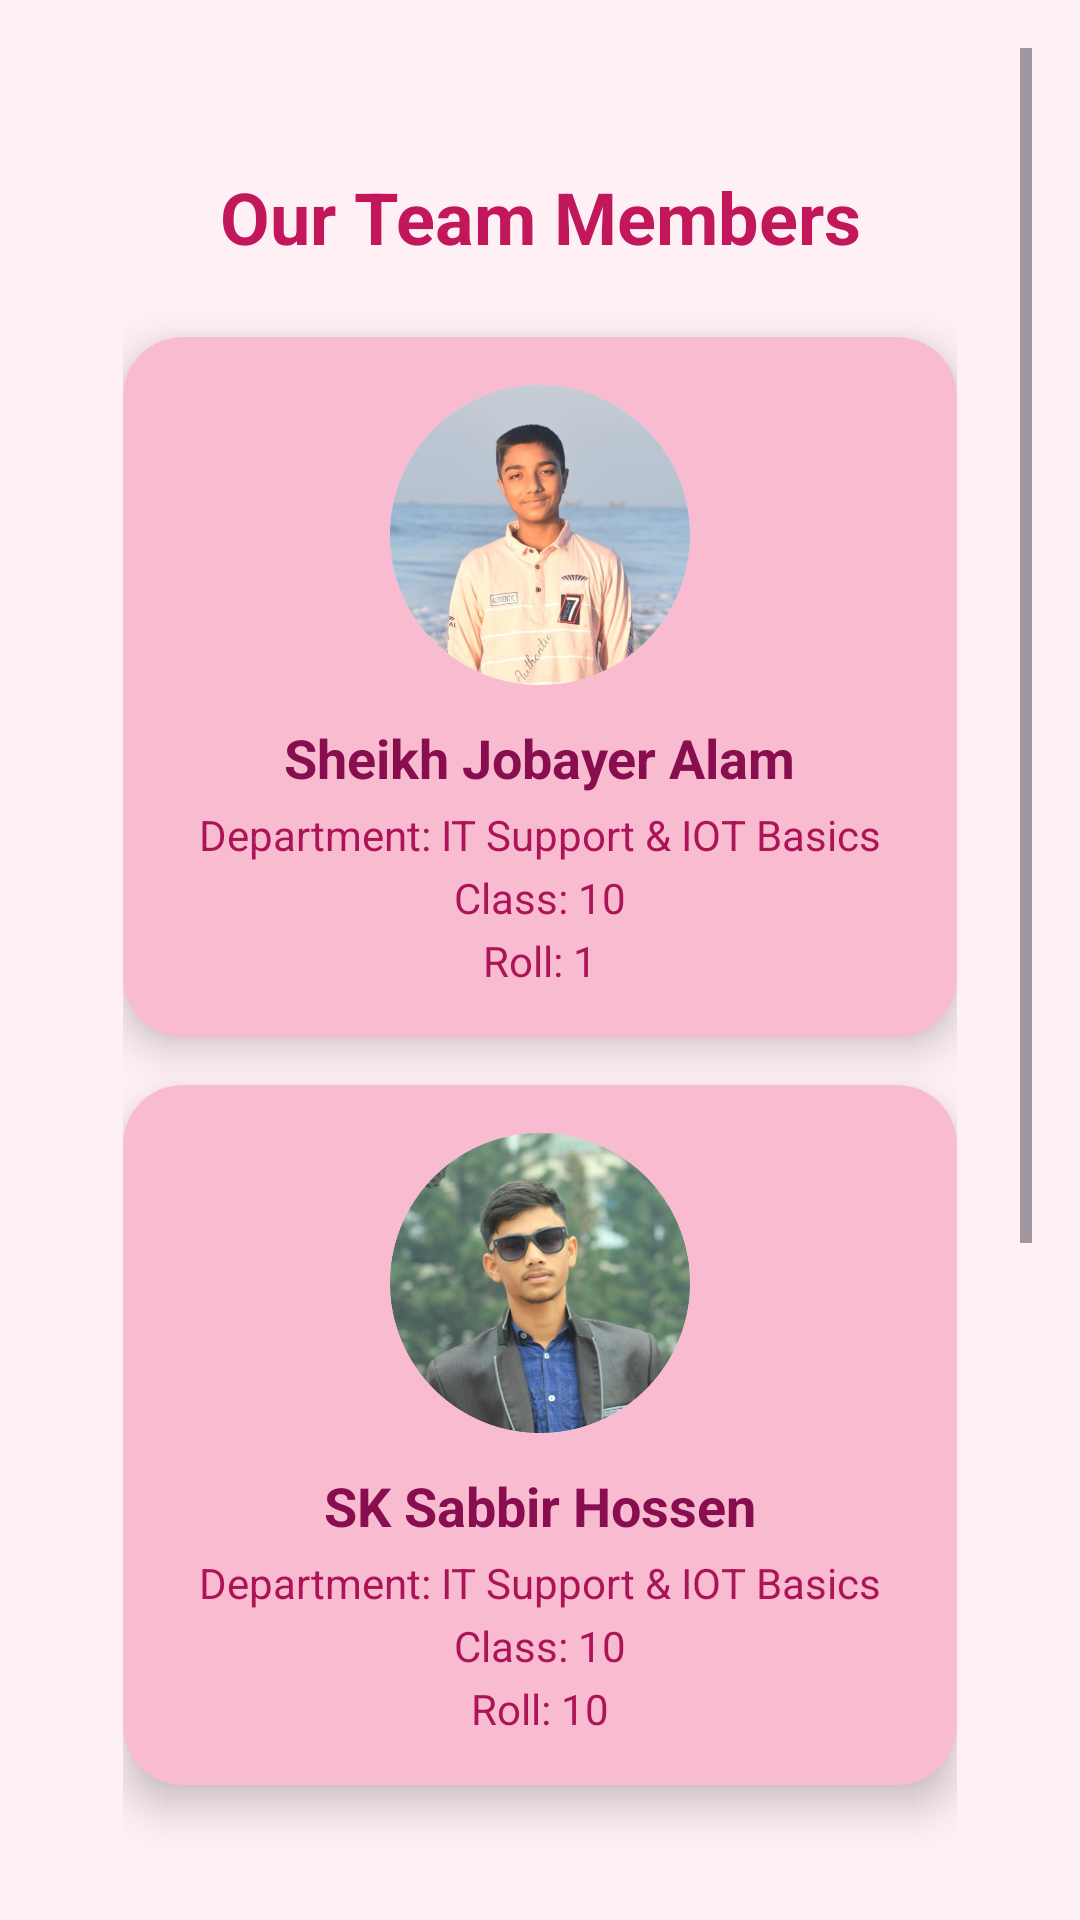

Reconstruct the res/layout file that produces this screen, plus the resources it refers to.
<!-- AndroidManifest.xml: application theme Theme.IOTSmsSender -->
<!-- res/layout/activity_team.xml -->
<ScrollView
    xmlns:android="http://schemas.android.com/apk/res/android"
    xmlns:app="http://schemas.android.com/apk/res-auto"
    android:layout_width="match_parent"
    android:layout_height="match_parent"
    android:id="@+id/main"
    android:background="#FFF0F5"
    android:padding="16dp">

    <LinearLayout
        android:layout_width="match_parent"
        android:layout_height="wrap_content"
        android:padding="15dp"
        android:layout_margin="10dp"
        android:orientation="vertical">

        
        <TextView
            android:layout_width="match_parent"
            android:layout_height="wrap_content"
            android:layout_marginTop="15dp"
            android:text="Our Team Members"
            android:textSize="24sp"
            android:textColor="#C2185B"
            android:textStyle="bold"
            android:gravity="center"
            android:layout_marginBottom="24dp"/>

        
        <androidx.cardview.widget.CardView
            android:layout_width="match_parent"
            android:layout_height="wrap_content"
            android:layout_marginBottom="16dp"
            app:cardCornerRadius="20dp"
            app:cardElevation="8dp"
            app:cardBackgroundColor="#F8BBD0">

            <LinearLayout
                android:layout_width="match_parent"
                android:layout_height="wrap_content"
                android:orientation="vertical"
                android:padding="16dp"
                android:gravity="center_horizontal">

                <ImageView
                    android:layout_width="100dp"
                    android:layout_height="100dp"
                    android:src="@drawable/joba"
                    android:scaleType="centerCrop"
                    android:background="@drawable/circle_background"
                    android:layout_marginBottom="12dp"/>

                <TextView
                    android:layout_width="wrap_content"
                    android:layout_height="wrap_content"
                    android:text="Sheikh Jobayer Alam"
                    android:textSize="18sp"
                    android:textColor="#880E4F"
                    android:textStyle="bold"
                    android:layout_marginBottom="4dp"/>

                <TextView
                    android:layout_width="wrap_content"
                    android:layout_height="wrap_content"
                    android:text="Department: IT Support &amp; IOT Basics"
                    android:textSize="14sp"
                    android:textColor="#AD1457"
                    android:layout_marginBottom="2dp"/>

                <TextView
                    android:layout_width="wrap_content"
                    android:layout_height="wrap_content"
                    android:text="Class: 10"
                    android:textSize="14sp"
                    android:textColor="#AD1457"
                    android:layout_marginBottom="2dp"/>

                <TextView
                    android:layout_width="wrap_content"
                    android:layout_height="wrap_content"
                    android:text="Roll: 1"
                    android:textSize="14sp"
                    android:textColor="#AD1457"/>

            </LinearLayout>
        </androidx.cardview.widget.CardView>

        
        <androidx.cardview.widget.CardView
            android:layout_width="match_parent"
            android:layout_height="wrap_content"
            android:layout_marginBottom="16dp"
            app:cardCornerRadius="20dp"
            app:cardElevation="8dp"
            app:cardBackgroundColor="#F8BBD0">

            <LinearLayout
                android:layout_width="match_parent"
                android:layout_height="wrap_content"
                android:orientation="vertical"
                android:padding="16dp"
                android:gravity="center_horizontal">

                <ImageView
                    android:layout_width="100dp"
                    android:layout_height="100dp"
                    android:src="@drawable/sab"
                    android:scaleType="centerCrop"
                    android:background="@drawable/circle_background"
                    android:layout_marginBottom="12dp"/>

                <TextView
                    android:layout_width="wrap_content"
                    android:layout_height="wrap_content"
                    android:text="SK Sabbir Hossen"
                    android:textSize="18sp"
                    android:textColor="#880E4F"
                    android:textStyle="bold"
                    android:layout_marginBottom="4dp"/>

                <TextView
                    android:layout_width="wrap_content"
                    android:layout_height="wrap_content"
                    android:text="Department: IT Support &amp; IOT Basics"
                    android:textSize="14sp"
                    android:textColor="#AD1457"
                    android:layout_marginBottom="2dp"/>

                <TextView
                    android:layout_width="wrap_content"
                    android:layout_height="wrap_content"
                    android:text="Class: 10"
                    android:textSize="14sp"
                    android:textColor="#AD1457"
                    android:layout_marginBottom="2dp"/>

                <TextView
                    android:layout_width="wrap_content"
                    android:layout_height="wrap_content"
                    android:text="Roll: 10"
                    android:textSize="14sp"
                    android:textColor="#AD1457"/>

            </LinearLayout>
        </androidx.cardview.widget.CardView>

        
        <androidx.cardview.widget.CardView
            android:layout_width="match_parent"
            android:layout_height="wrap_content"
            android:layout_marginBottom="16dp"
            app:cardCornerRadius="20dp"
            app:cardElevation="8dp"
            app:cardBackgroundColor="#F8BBD0"/>

        
        <androidx.cardview.widget.CardView
            android:layout_width="match_parent"
            android:layout_height="wrap_content"
            android:layout_marginBottom="16dp"
            app:cardCornerRadius="20dp"
            app:cardElevation="8dp"
            app:cardBackgroundColor="#F8BBD0">

            <LinearLayout
                android:layout_width="match_parent"
                android:layout_height="wrap_content"
                android:orientation="vertical"
                android:padding="16dp"
                android:gravity="center_horizontal">

                <ImageView
                    android:layout_width="100dp"
                    android:layout_height="100dp"
                    android:src="@drawable/toh"
                    android:scaleType="centerCrop"
                    android:background="@drawable/circle_background"
                    android:layout_marginBottom="12dp"/>

                <TextView
                    android:layout_width="wrap_content"
                    android:layout_height="wrap_content"
                    android:text="Touhid Billah"
                    android:textSize="18sp"
                    android:textColor="#880E4F"
                    android:textStyle="bold"
                    android:layout_marginBottom="4dp"/>

                <TextView
                    android:layout_width="wrap_content"
                    android:layout_height="wrap_content"
                    android:text="Department: IT Support &amp; IOT Basics"
                    android:textSize="14sp"
                    android:textColor="#AD1457"
                    android:layout_marginBottom="2dp"/>

                <TextView
                    android:layout_width="wrap_content"
                    android:layout_height="wrap_content"
                    android:text="Class: 10"
                    android:textSize="14sp"
                    android:textColor="#AD1457"
                    android:layout_marginBottom="2dp"/>

                <TextView
                    android:layout_width="wrap_content"
                    android:layout_height="wrap_content"
                    android:text="Roll: 15"
                    android:textSize="14sp"
                    android:textColor="#AD1457"/>

            </LinearLayout>
        </androidx.cardview.widget.CardView>

        <com.google.android.material.button.MaterialButton
            android:id="@+id/backBtn"
            android:layout_width="match_parent"
            android:layout_height="wrap_content"
            android:backgroundTint="#C2185B"
            android:padding="12dp"
            android:text="Back"
            android:textColor="#FFFFFF"
            android:textSize="16sp"
            app:cornerRadius="12dp"
            android:layout_margin="16dp"/>

    </LinearLayout>
</ScrollView>
<!-- resources referenced by this layout -->
<resources>
  <!-- drawable circle_background (drawable) -->
  <shape xmlns:android="http://schemas.android.com/apk/res/android"
      android:shape="oval">
      <solid android:color="#E3F2FD"/>
  </shape>
  <!-- drawable joba: png bitmap (drawable, 330346 bytes) -->
  <!-- drawable sab: png bitmap (drawable, 547607 bytes) -->
  <!-- drawable toh: png bitmap (drawable, 493320 bytes) -->
  <style name="Theme.IOTSmsSender" parent="Base.Theme.IOTSmsSender" />
  <style name="Base.Theme.IOTSmsSender" parent="Theme.Material3.DayNight.NoActionBar">
          
          
      </style>
</resources>
